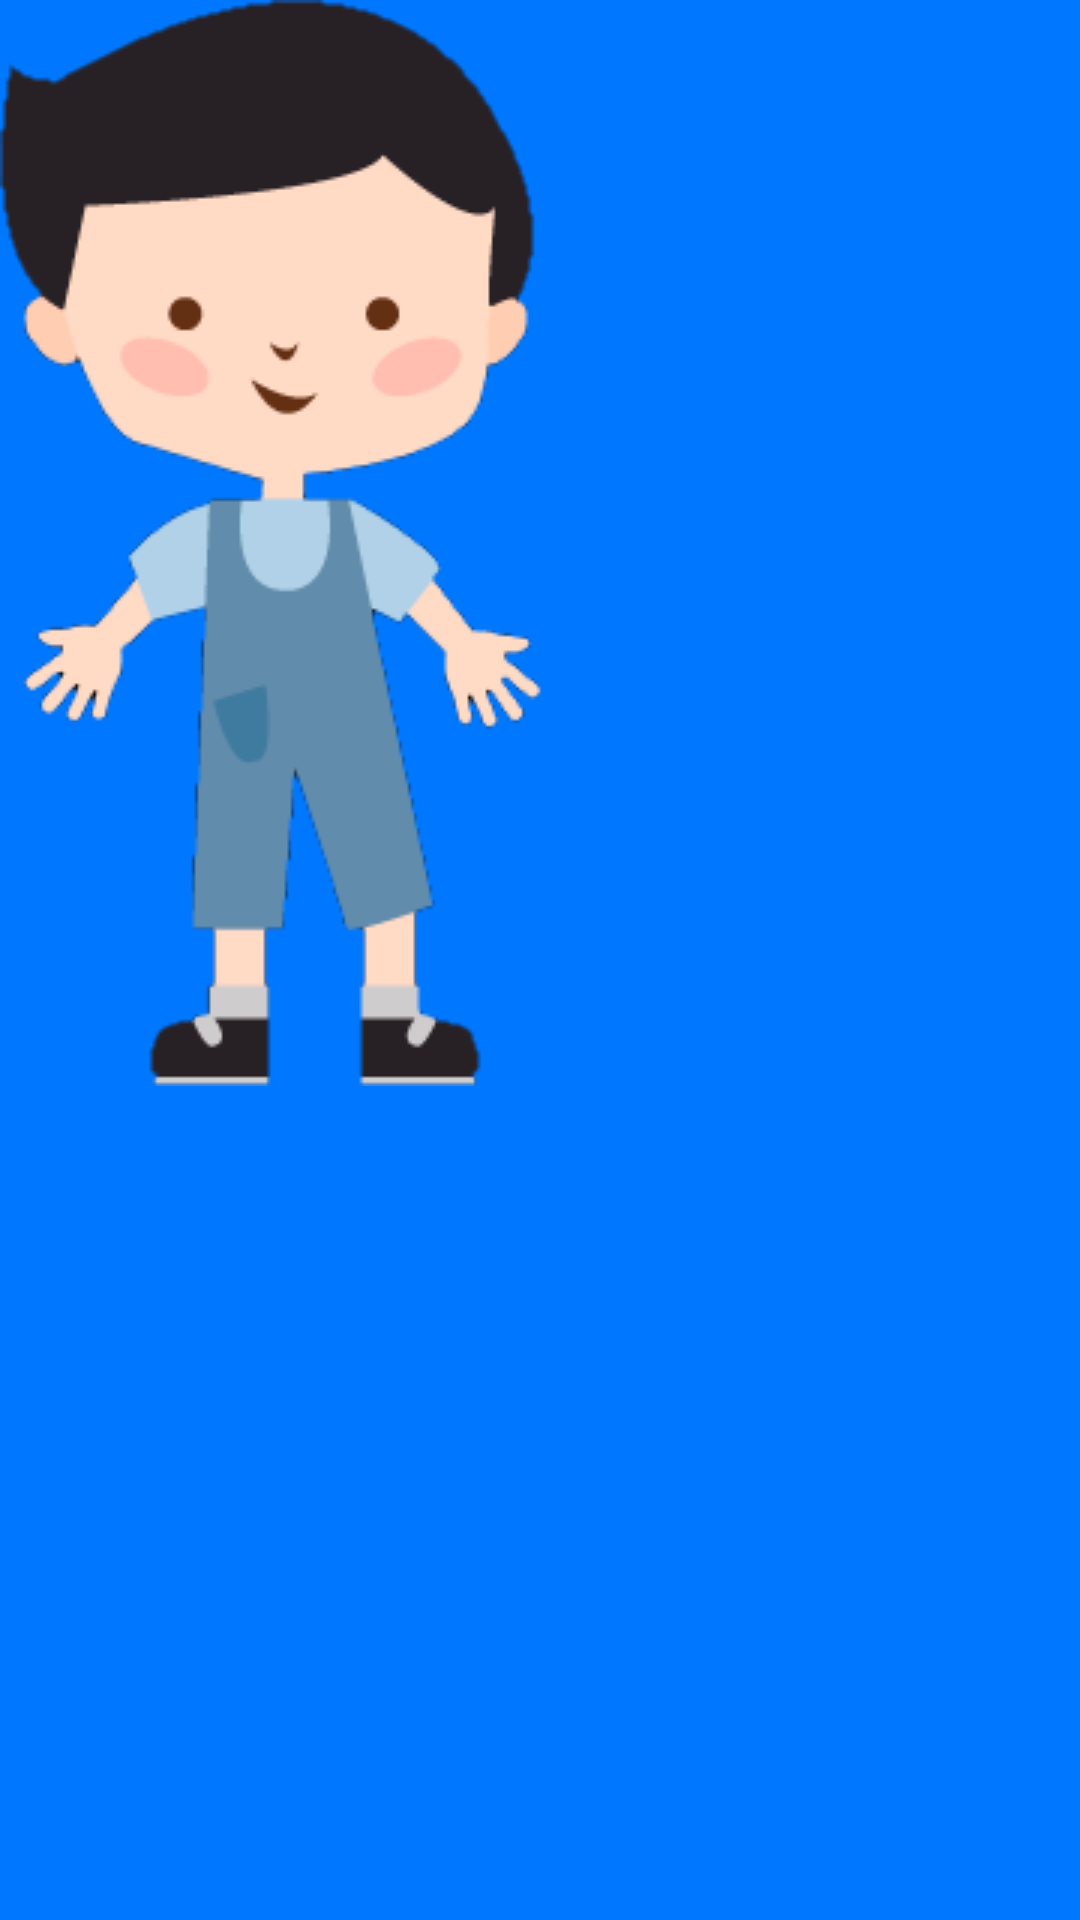

Layout XML and referenced resources for this Android screen:
<!-- AndroidManifest.xml: application theme Theme.BabyHouse -->
<!-- res/layout/activity_login.xml -->
<?xml version="1.0" encoding="utf-8"?>
<LinearLayout xmlns:android="http://schemas.android.com/apk/res/android"
    xmlns:app="http://schemas.android.com/apk/res-auto"
    xmlns:tools="http://schemas.android.com/tools"
    android:layout_width="match_parent"
    android:layout_height="match_parent"
    android:orientation="vertical"
    tools:context=".LoginActivity"
    android:background="#ff0077ff">

    <ImageView
        android:id="@+id/intro"
        android:layout_width="wrap_content"
        android:layout_height="wrap_content"
        android:src="@drawable/baby"
        />

</LinearLayout>
<!-- resources referenced by this layout -->
<resources>
  <!-- drawable baby: png bitmap (drawable, 14257 bytes) -->
  <style name="Theme.BabyHouse" parent="Theme.MaterialComponents.DayNight.DarkActionBar">
          
          <item name="colorPrimary">@color/purple_500</item>
          <item name="colorPrimaryVariant">@color/purple_700</item>
          <item name="colorOnPrimary">@color/white</item>
          
          <item name="colorSecondary">@color/teal_200</item>
          <item name="colorSecondaryVariant">@color/teal_700</item>
          <item name="colorOnSecondary">@color/black</item>
          
          <item name="android:statusBarColor" tools:targetApi="l">?attr/colorPrimaryVariant</item>
          
      </style>
  <!-- not gathered from this repository: default colours our renderer supplied (Android Studio template values) -->
  <color name="purple_500">#FF6200EE</color>
  <color name="purple_700">#FF3700B3</color>
  <color name="teal_200">#FF03DAC5</color>
  <color name="teal_700">#FF018786</color>
  <color name="black">#FF000000</color>
  <color name="white">#FFFFFFFF</color>
</resources>
